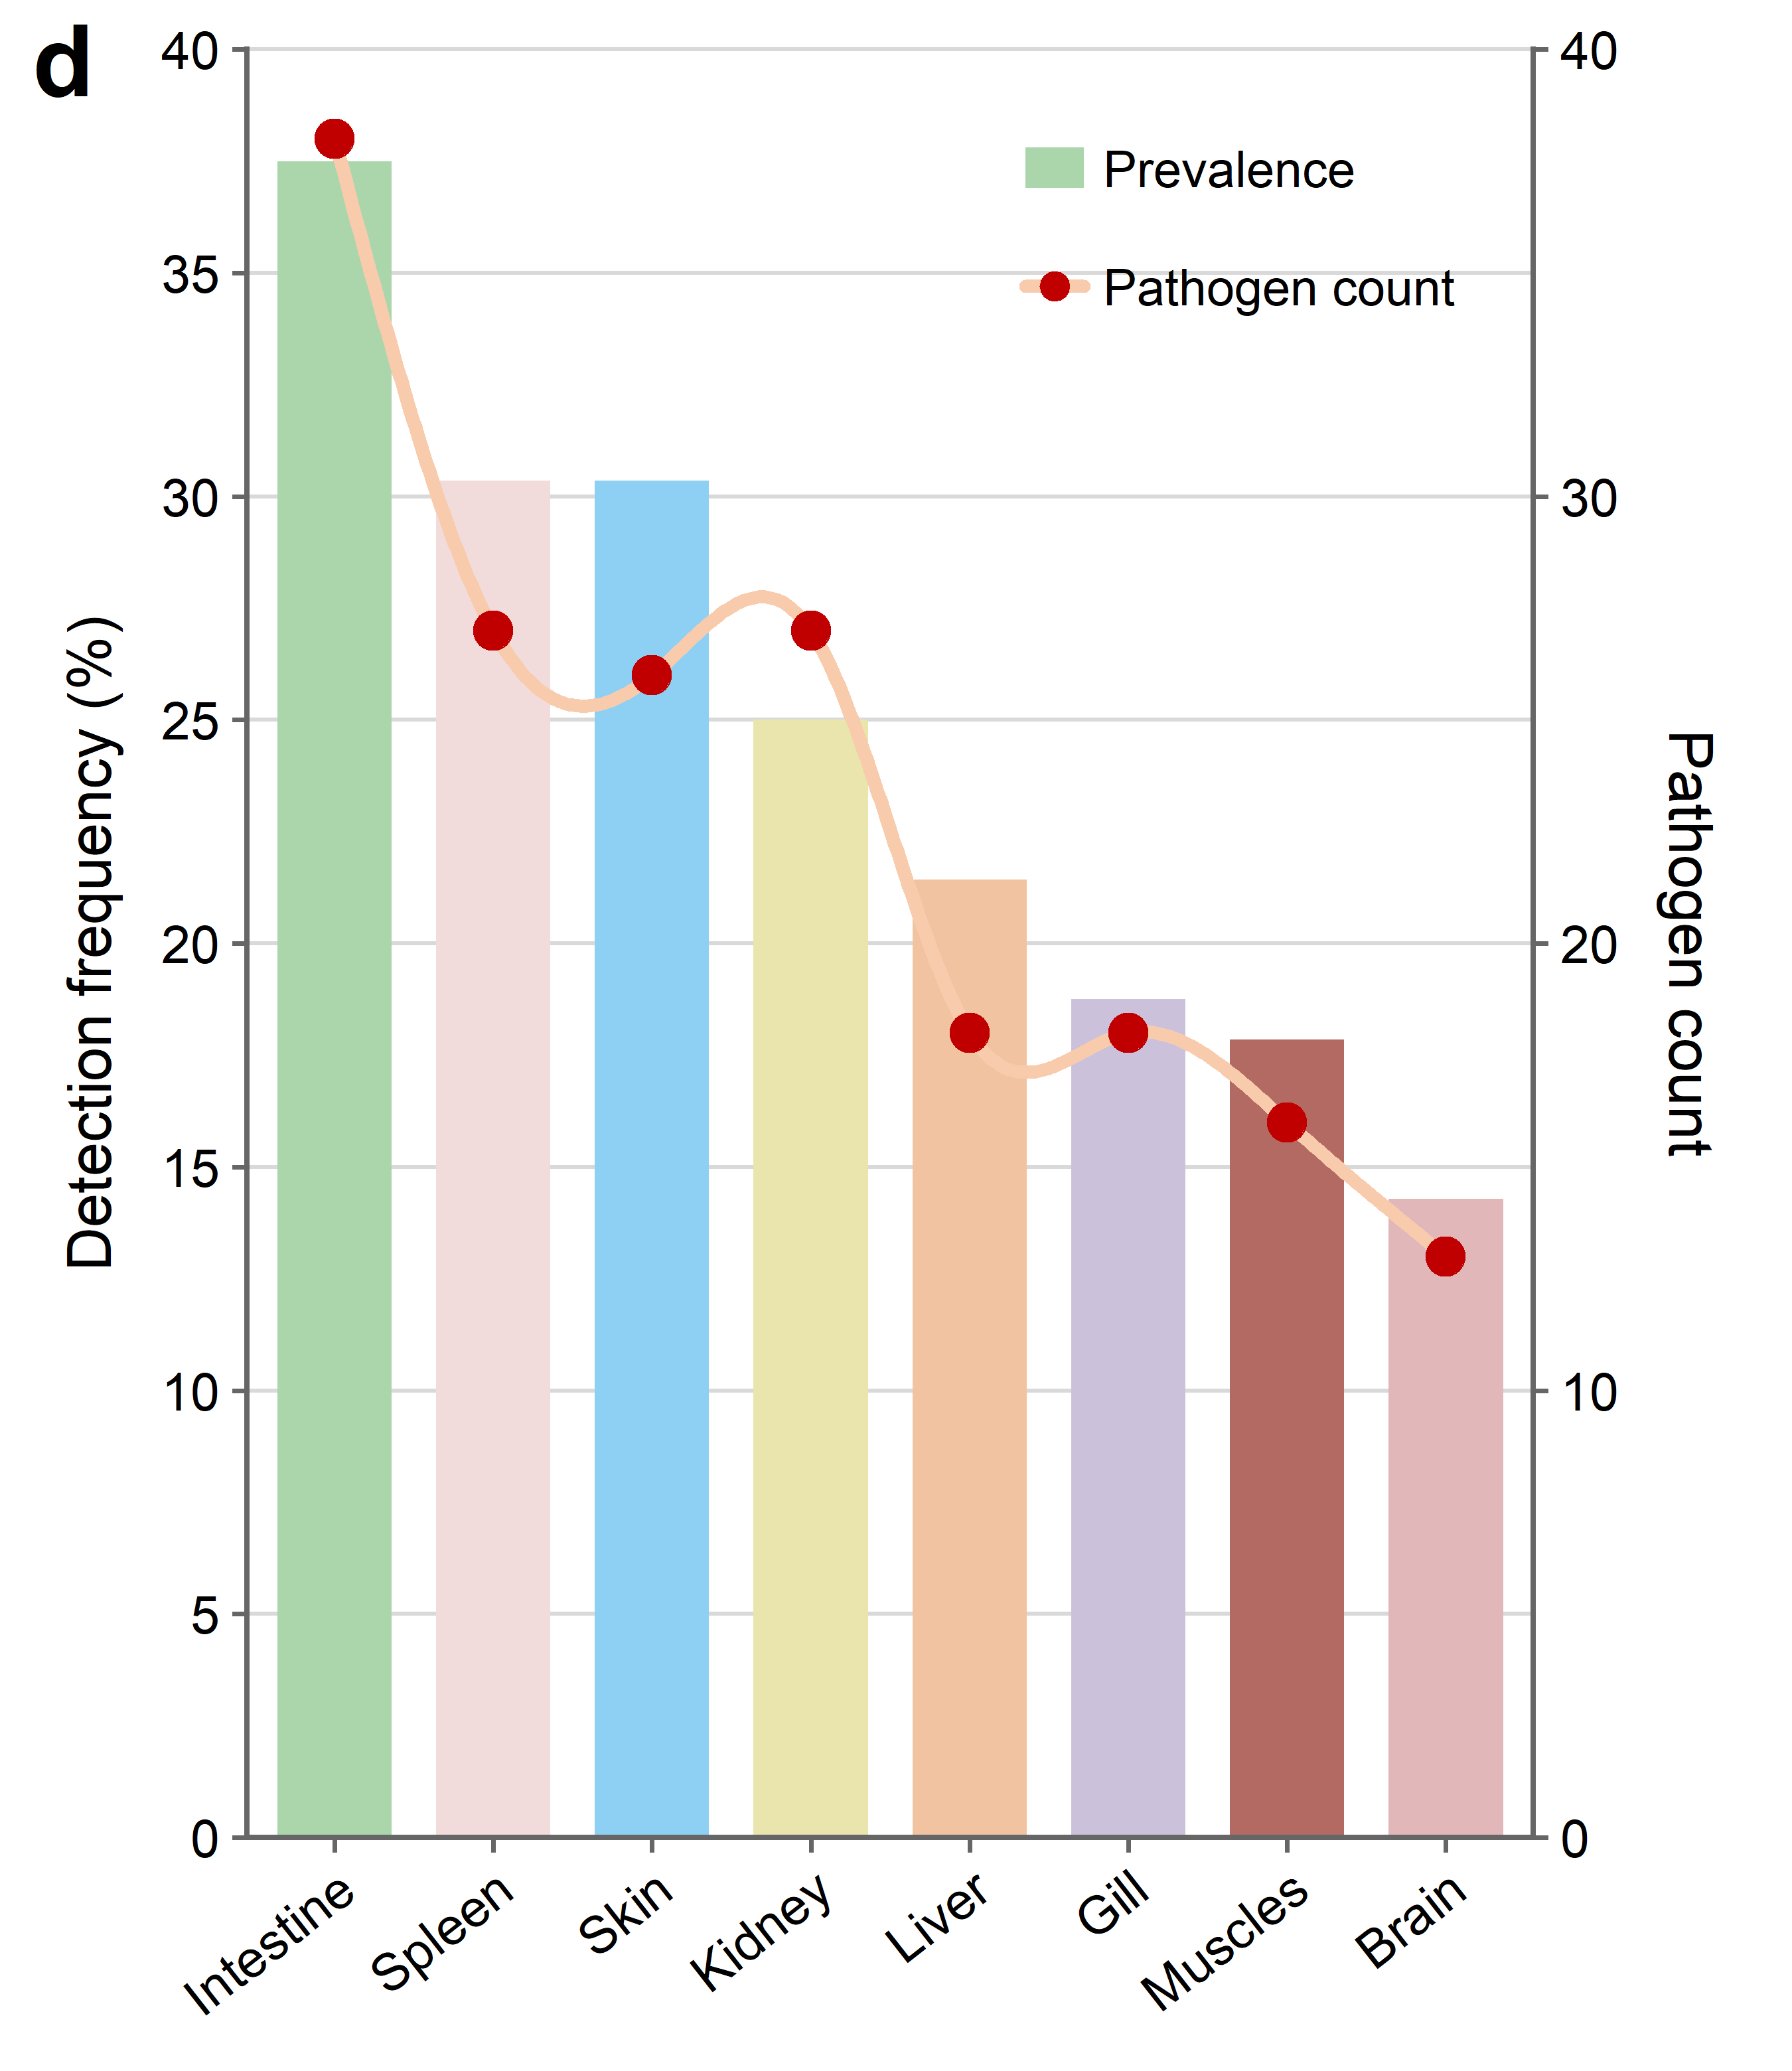

Source code (R):
required_packages <- c("openxlsx", "writexl", "ggplot2")
missing_packages <- required_packages[
  !vapply(required_packages, requireNamespace, logical(1), quietly = TRUE)
]
if (length(missing_packages) > 0) {
  stop(
    "Missing R package(s): ", paste(missing_packages, collapse = ", "),
    "\nInstall them with: install.packages(c(",
    paste(sprintf("'%s'", missing_packages), collapse = ", "), "))"
  )
}

suppressWarnings(
  suppressPackageStartupMessages({
    library(openxlsx)
    library(writexl)
    library(ggplot2)
  })
)

font_family <- "Arial"
if (.Platform$OS.type == "windows") {
  grDevices::windowsFonts(Arial = grDevices::windowsFont("Arial"))
}

figure_width_in <- 4.5
figure_height_in <- 5.2
bar_width <- 0.72
line_width <- 1.15
point_size <- 3.2
line_color <- "#F8CBAD"
point_color <- "#C00000"

plot_tissue_order <- c(
  "Intestine", "Spleen", "Skin", "Kidney",
  "Liver", "Gill", "Muscles", "Brain"
)

tissue_colors <- c(
  "Intestine" = "#ABD6AB",
  "Spleen" = "#F2DCDB",
  "Skin" = "#8ED0F4",
  "Kidney" = "#EAE4AD",
  "Liver" = "#F2C3A0",
  "Gill" = "#CCC1DA",
  "Muscles" = "#B26A62",
  "Brain" = "#E2B7B9"
)

organ_code_to_tissue <- c(
  "B" = "Brain",
  "G" = "Gill",
  "H" = "Liver",
  "I" = "Intestine",
  "K" = "Kidney",
  "M" = "Muscles",
  "P" = "Skin",
  "S" = "Spleen"
)
required_organ_codes <- names(organ_code_to_tissue)

get_script_dir <- function() {
  file_arg <- grep("^--file=", commandArgs(trailingOnly = FALSE), value = TRUE)
  if (length(file_arg) == 1) {
    script_path <- sub("^--file=", "", file_arg)
    if (!identical(script_path, "-") && file.exists(script_path)) {
      return(dirname(normalizePath(script_path, winslash = "/")))
    }
  }
  normalizePath(getwd(), winslash = "/")
}

script_dir <- get_script_dir()
input_file <- file.path(script_dir, "Abundance_matrix_with_libs.xlsx")
if (!file.exists(input_file)) stop("Input file not found: ", input_file)

abundance <- openxlsx::read.xlsx(
  input_file,
  sheet = 1,
  check.names = FALSE
)
if (ncol(abundance) < 2) stop("The abundance matrix has fewer than two columns.")
names(abundance)[1] <- "Pathogen"
abundance$Pathogen <- trimws(as.character(abundance$Pathogen))

if (anyDuplicated(abundance$Pathogen)) {
  stop("The abundance matrix contains duplicated pathogen names.")
}

library_ids <- names(abundance)[-1]
library_pattern <- "^(.*)-([BGHIKMPS])$"
valid_library_id <- grepl(library_pattern, library_ids)
if (any(!valid_library_id)) {
  stop(
    "Library name(s) do not end in a recognized organ suffix: ",
    paste(library_ids[!valid_library_id], collapse = ", ")
  )
}

individual_ids <- sub(library_pattern, "\\1", library_ids)
organ_codes <- sub(library_pattern, "\\2", library_ids)
library_manifest <- data.frame(
  individual_id = individual_ids,
  organ_code = organ_codes,
  tissue = unname(organ_code_to_tissue[organ_codes]),
  lib_index = library_ids,
  stringsAsFactors = FALSE
)

if (anyDuplicated(library_manifest$lib_index)) {
  stop("Duplicated library IDs were detected.")
}
if (anyDuplicated(library_manifest[, c("individual_id", "organ_code")])) {
  stop("At least one individual has duplicated libraries for the same organ.")
}

organ_table <- table(
  library_manifest$individual_id,
  factor(library_manifest$organ_code, levels = required_organ_codes)
)
organ_present <- organ_table > 0
complete_individuals <- rownames(organ_present)[rowSums(organ_present) == 8]
incomplete_individuals <- setdiff(rownames(organ_present), complete_individuals)

if (length(complete_individuals) == 0) stop("No complete eight-organ individuals were found.")

incomplete_report <- data.frame(
  individual_id = incomplete_individuals,
  organ_count = rowSums(organ_present[incomplete_individuals, , drop = FALSE]),
  missing_organ_codes = vapply(
    incomplete_individuals,
    function(id) {
      paste(required_organ_codes[!organ_present[id, ]], collapse = ",")
    },
    character(1)
  ),
  stringsAsFactors = FALSE
)
incomplete_report$missing_tissues <- vapply(
  strsplit(incomplete_report$missing_organ_codes, ",", fixed = TRUE),
  function(x) paste(unname(organ_code_to_tissue[x]), collapse = ", "),
  character(1)
)
incomplete_report <- incomplete_report[
  order(-incomplete_report$organ_count, incomplete_report$individual_id),
  ,
  drop = FALSE
]

rpm_matrix <- as.matrix(abundance[, -1, drop = FALSE])
suppressWarnings(storage.mode(rpm_matrix) <- "numeric")
if (anyNA(rpm_matrix)) {
  stop("The abundance matrix contains NA or non-numeric RPM values.")
}
rownames(rpm_matrix) <- abundance$Pathogen
colnames(rpm_matrix) <- library_ids

complete_individuals <- sort(complete_individuals)
complete_library_ids <- unlist(
  lapply(
    complete_individuals,
    function(id) paste0(id, "-", required_organ_codes)
  ),
  use.names = FALSE
)
if (any(!complete_library_ids %in% colnames(rpm_matrix))) {
  stop("Internal error: at least one expected complete library is missing.")
}
complete_rpm_matrix <- rpm_matrix[, complete_library_ids, drop = FALSE]

complete_manifest <- library_manifest[
  match(complete_library_ids, library_manifest$lib_index),
  ,
  drop = FALSE
]

summary_data <- do.call(
  rbind,
  lapply(plot_tissue_order, function(tissue_name) {
    organ_code <- names(organ_code_to_tissue)[
      organ_code_to_tissue == tissue_name
    ]
    tissue_library_ids <- paste0(complete_individuals, "-", organ_code)
    tissue_matrix <- rpm_matrix[, tissue_library_ids, drop = FALSE]

    positive_individual <- colSums(tissue_matrix > 0) > 0
    pathogen_detected <- rowSums(tissue_matrix > 0) > 0

    data.frame(
      Tissue = tissue_name,
      Complete_individuals = length(complete_individuals),
      Positive_individuals = sum(positive_individual),
      Prevalence_percent = sum(positive_individual) /
        length(complete_individuals) * 100,
      Pathogen_count = sum(pathogen_detected),
      stringsAsFactors = FALSE
    )
  })
)

summary_data$Tissue <- factor(summary_data$Tissue, levels = plot_tissue_order)
summary_data$Tissue_index <- seq_len(nrow(summary_data))

individual_any_positive <- vapply(
  complete_individuals,
  function(id) {
    any(rpm_matrix[, paste0(id, "-", required_organ_codes), drop = FALSE] > 0)
  },
  logical(1)
)
individual_qc <- data.frame(
  individual_id = complete_individuals,
  Any_pathogen_detected = individual_any_positive,
  stringsAsFactors = FALSE
)

summary_export <- summary_data
summary_export$Tissue <- as.character(summary_export$Tissue)
summary_export$Tissue_index <- NULL

complete_matrix_export <- data.frame(
  Pathogen = rownames(complete_rpm_matrix),
  complete_rpm_matrix,
  check.names = FALSE
)

writexl::write_xlsx(
  list(
    organ_summary = summary_export,
    complete_individuals = individual_qc,
    complete_library_manifest = complete_manifest,
    incomplete_individuals = incomplete_report,
    complete_8_organs_RPM = complete_matrix_export
  ),
  file.path(script_dir, "Figure4D_complete_8_organs_analysis.xlsx")
)

write.table(
  summary_export,
  file.path(script_dir, "Figure4D_prevalence_pathogen_count.tsv"),
  sep = "\t", quote = FALSE, row.names = FALSE, col.names = TRUE,
  fileEncoding = "UTF-8"
)
write.table(
  complete_manifest,
  file.path(script_dir, "Figure4D_complete_library_manifest.tsv"),
  sep = "\t", quote = FALSE, row.names = FALSE, col.names = TRUE,
  fileEncoding = "UTF-8"
)
write.table(
  incomplete_report,
  file.path(script_dir, "Figure4D_incomplete_individuals.tsv"),
  sep = "\t", quote = FALSE, row.names = FALSE, col.names = TRUE,
  fileEncoding = "UTF-8"
)

smooth_x <- seq(1, nrow(summary_data), length.out = 400)
smooth_y <- stats::splinefun(
  summary_data$Tissue_index,
  summary_data$Pathogen_count,
  method = "natural"
)(smooth_x)
smooth_line <- data.frame(
  Tissue_index = smooth_x,
  Pathogen_count = pmax(0, smooth_y)
)

y_upper <- ceiling(max(
  summary_data$Prevalence_percent,
  summary_data$Pathogen_count
) / 5) * 5
y_upper <- max(40, y_upper)

p <- ggplot(summary_data, aes(x = Tissue_index)) +
  geom_col(
    aes(y = Prevalence_percent, fill = Tissue),
    width = bar_width,
    color = NA
  ) +
  geom_line(
    data = smooth_line,
    aes(x = Tissue_index, y = Pathogen_count),
    inherit.aes = FALSE,
    color = line_color,
    linewidth = line_width,
    lineend = "round"
  ) +
  geom_point(
    aes(y = Pathogen_count),
    color = point_color,
    fill = point_color,
    shape = 21,
    size = point_size,
    stroke = 0.25
  ) +
  scale_fill_manual(values = tissue_colors, guide = "none") +
  scale_x_continuous(
    breaks = seq_along(plot_tissue_order),
    labels = plot_tissue_order,
    limits = c(0.45, length(plot_tissue_order) + 0.55),
    expand = c(0, 0)
  ) +
  scale_y_continuous(
    name = "Detection frequency (%)",
    limits = c(0, y_upper),
    breaks = seq(0, y_upper, by = 5),
    expand = c(0, 0),
    sec.axis = sec_axis(~ ., name = "Pathogen count")
  ) +
  annotate(
    "rect",
    xmin = 5.35, xmax = 5.72, ymin = y_upper - 3.1, ymax = y_upper - 2.2,
    fill = tissue_colors[["Intestine"]], color = NA
  ) +
  annotate(
    "text",
    x = 5.84, y = y_upper - 2.65,
    label = "Prevalence",
    hjust = 0, vjust = 0.5,
    family = font_family, size = 3.2, color = "black"
  ) +
  annotate(
    "segment",
    x = 5.35, xend = 5.72,
    y = y_upper - 5.3, yend = y_upper - 5.3,
    color = line_color,
    linewidth = line_width,
    lineend = "round"
  ) +
  annotate(
    "point",
    x = 5.535, y = y_upper - 5.3,
    color = point_color,
    fill = point_color,
    shape = 21,
    size = 2.4,
    stroke = 0.2
  ) +
  annotate(
    "text",
    x = 5.84, y = y_upper - 5.3,
    label = "Pathogen count",
    hjust = 0, vjust = 0.5,
    family = font_family, size = 3.2, color = "black"
  ) +
  labs(x = NULL, tag = "d") +
  coord_cartesian(clip = "off") +
  theme_classic(base_family = font_family, base_size = 11) +
  theme(
    axis.text.x = element_text(
      angle = 38, hjust = 1, vjust = 1,
      color = "black", size = 9.5
    ),
    axis.text.y = element_text(color = "black", size = 9.5),
    axis.title.y.left = element_text(
      color = "black", size = 11,
      margin = margin(r = 7)
    ),
    axis.title.y.right = element_text(
      color = "black", size = 11,
      margin = margin(l = 7)
    ),
    axis.line = element_line(color = "#666666", linewidth = 0.45),
    axis.ticks = element_line(color = "#666666", linewidth = 0.4),
    panel.grid.major.y = element_line(color = "#D9D9D9", linewidth = 0.35),
    panel.grid.minor = element_blank(),
    plot.tag = element_text(
      family = font_family, face = "bold", size = 18,
      margin = margin(r = 4)
    ),
    plot.tag.position = c(0.005, 0.995),
    plot.margin = margin(t = 9, r = 14, b = 8, l = 12),
    legend.position = "none"
  )

pdf_file <- file.path(script_dir, "Figure4D_prevalence_pathogen_count.pdf")
grDevices::cairo_pdf(
  pdf_file,
  width = figure_width_in,
  height = figure_height_in,
  family = font_family,
  bg = "white"
)
print(p)
invisible(grDevices::dev.off())
png_file <- file.path(script_dir, "Figure4D_prevalence_pathogen_count.png")
grDevices::png(
  png_file,
  width = figure_width_in,
  height = figure_height_in,
  units = "in",
  res = 600,
  bg = "white"
)
print(p)
invisible(grDevices::dev.off())
